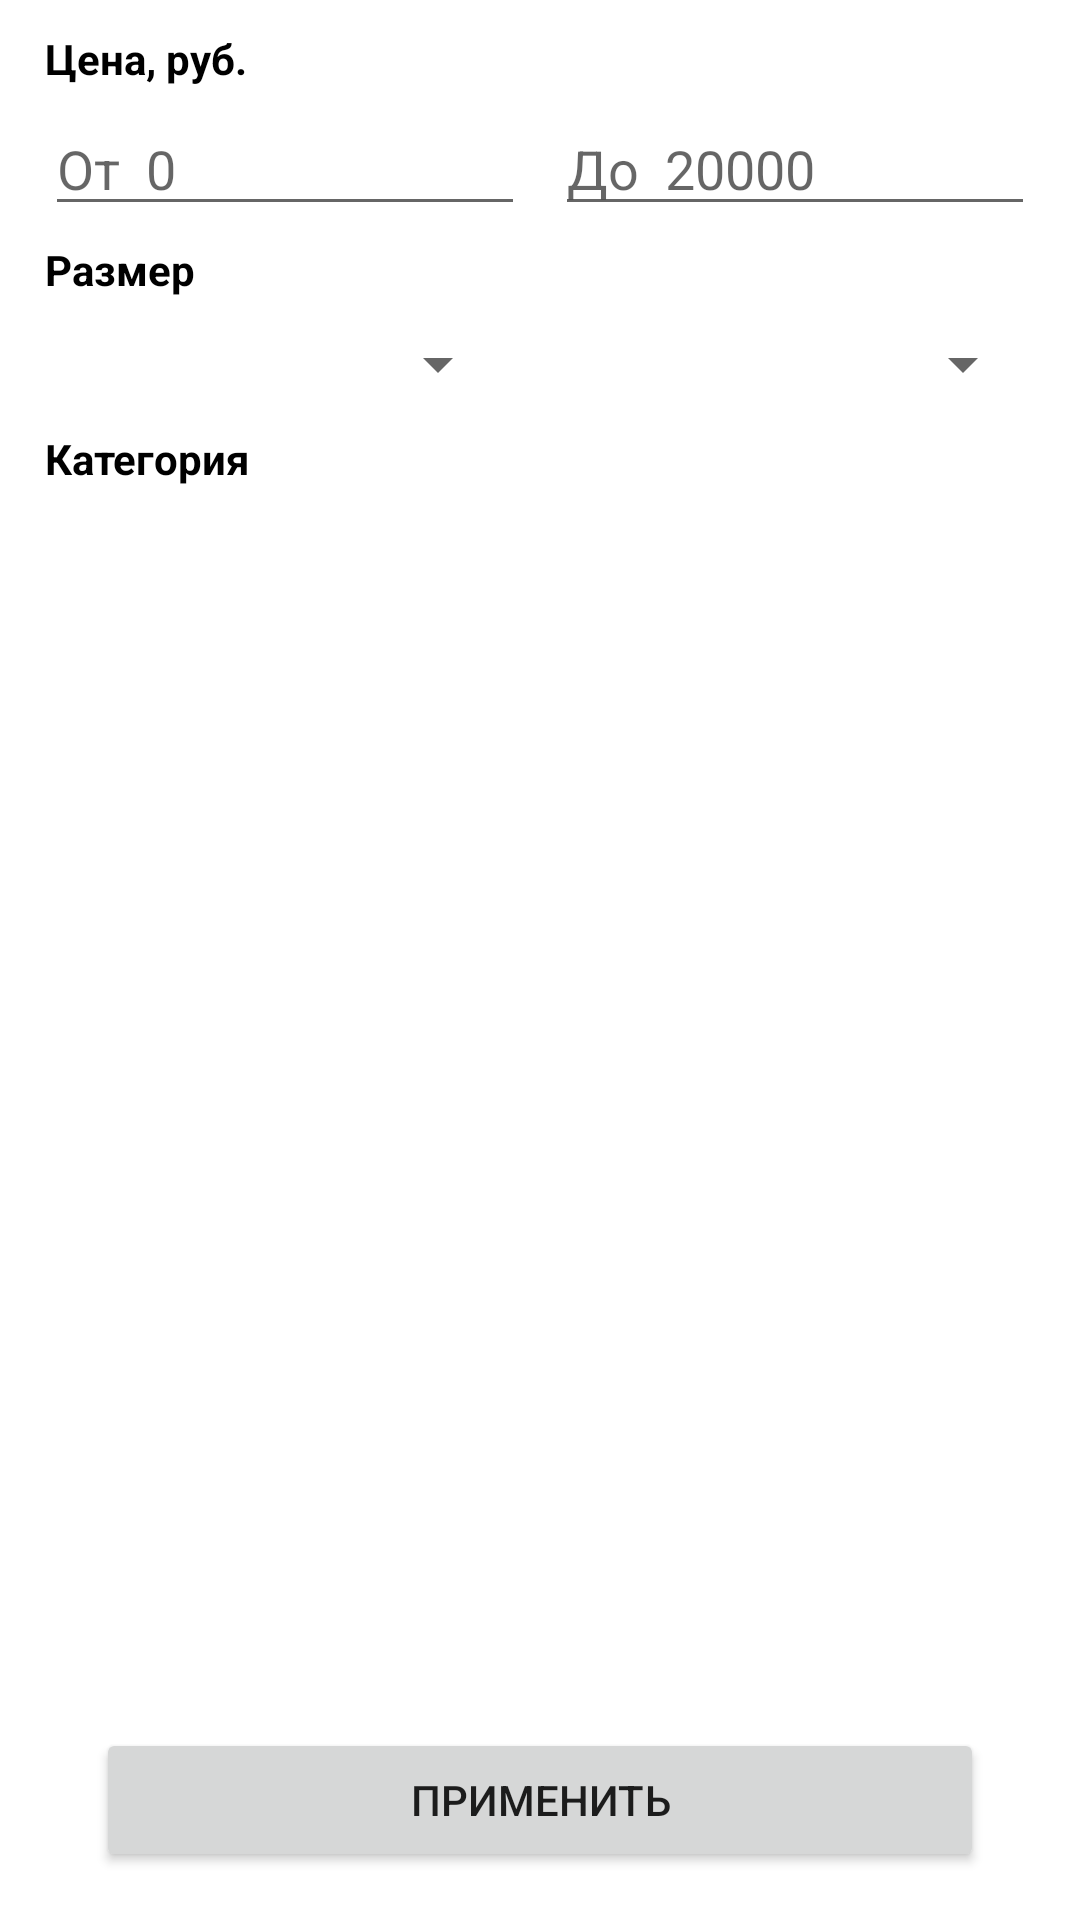

The Android layout XML behind this screen, and the referenced resources:
<!-- AndroidManifest.xml: application theme Theme.FeedTheCat -->
<!-- res/layout/activity_filters.xml -->
<?xml version="1.0" encoding="utf-8"?>
<androidx.constraintlayout.widget.ConstraintLayout xmlns:android="http://schemas.android.com/apk/res/android"
    xmlns:app="http://schemas.android.com/apk/res-auto"
    xmlns:tools="http://schemas.android.com/tools"
    android:layout_width="match_parent"
    android:layout_height="match_parent"
    tools:context=".view.FiltersActivity">

    <ScrollView
        android:layout_width="match_parent"
        android:layout_height="wrap_content"
        app:layout_constraintEnd_toEndOf="parent"
        app:layout_constraintStart_toStartOf="parent"
        app:layout_constraintTop_toTopOf="parent">

        <LinearLayout
            android:layout_width="match_parent"
            android:layout_height="wrap_content"
            android:layout_marginHorizontal="15dp"
            android:layout_marginVertical="10dp"
            android:orientation="vertical">

            <TextView
                android:id="@+id/textView"
                android:layout_width="match_parent"
                android:layout_height="wrap_content"
                android:textStyle="bold"
                android:textColor="@color/black"
                android:text="Цена, руб." />

            <LinearLayout
                android:layout_width="match_parent"
                android:layout_height="match_parent"
                android:layout_marginVertical="5dp"
                android:orientation="horizontal">

                <EditText
                    android:id="@+id/priceFromET"
                    android:layout_width="wrap_content"
                    android:layout_height="wrap_content"
                    android:layout_marginRight="10dp"
                    android:layout_weight="1"
                    android:ems="10"
                    android:hint="От  0"
                    android:inputType="numberDecimal" />

                <EditText
                    android:id="@+id/priceToET"
                    android:layout_width="wrap_content"
                    android:layout_height="wrap_content"
                    android:layout_weight="1"
                    android:ems="10"
                    android:hint="До  20000"
                    android:inputType="numberDecimal" />

            </LinearLayout>

            <TextView
                android:layout_width="match_parent"
                android:layout_height="wrap_content"
                android:textStyle="bold"
                android:textColor="@color/black"
                android:text="Размер" />

            <LinearLayout
                android:layout_width="match_parent"
                android:layout_height="match_parent"
                android:layout_marginVertical="5dp"
                android:orientation="horizontal">

                <Spinner
                    android:id="@+id/spinnerSizeFrom"
                    android:layout_width="match_parent"
                    android:layout_height="wrap_content"
                    android:layout_marginVertical="5dp"
                    android:layout_marginRight="10dp"
                    android:layout_weight="1" />

                <Spinner
                    android:id="@+id/spinnerSizeTo"
                    android:layout_width="match_parent"
                    android:layout_height="wrap_content"
                    android:layout_marginVertical="5dp"
                    android:layout_weight="1" />

            </LinearLayout>

            <TextView
                android:layout_width="match_parent"
                android:layout_height="wrap_content"
                android:textStyle="bold"
                android:textColor="@color/black"
                android:text="Категория" />

            <androidx.recyclerview.widget.RecyclerView
                android:id="@+id/categoryRV"
                android:layout_width="match_parent"
                android:layout_height="match_parent"
                android:layout_marginVertical="8dp" />


        </LinearLayout>
    </ScrollView>

    <Button
        android:id="@+id/filterButton"
        android:layout_width="0dp"
        android:layout_height="wrap_content"
        android:layout_marginStart="32dp"
        android:layout_marginEnd="32dp"
        android:layout_marginBottom="16dp"
        android:text="Применить"
        app:layout_constraintBottom_toBottomOf="parent"
        app:layout_constraintEnd_toEndOf="parent"
        app:layout_constraintStart_toStartOf="parent" />
</androidx.constraintlayout.widget.ConstraintLayout>
<!-- resources referenced by this layout -->
<resources>
  <color name="black">#FF000000</color>
  <style name="Theme.FeedTheCat" parent="Theme.MaterialComponents.DayNight.DarkActionBar">
          
          <item name="colorPrimary">@color/blue_main</item>
          <item name="colorPrimaryVariant">@color/blue_dark</item>
          <item name="colorOnPrimary">@color/white</item>
          
          <item name="colorSecondary">@color/teal_200</item>
          <item name="colorSecondaryVariant">@color/teal_700</item>
          <item name="colorOnSecondary">@color/white</item>
          
          <item name="android:statusBarColor" tools:targetApi="l">?attr/colorPrimaryVariant</item>
          
      </style>
  <color name="blue_main">#3f51b5</color>
  <color name="blue_dark">#002984</color>
  <color name="white">#FFFFFFFF</color>
  <color name="teal_200">#002984</color>
  <color name="teal_700">#002984</color>
</resources>
